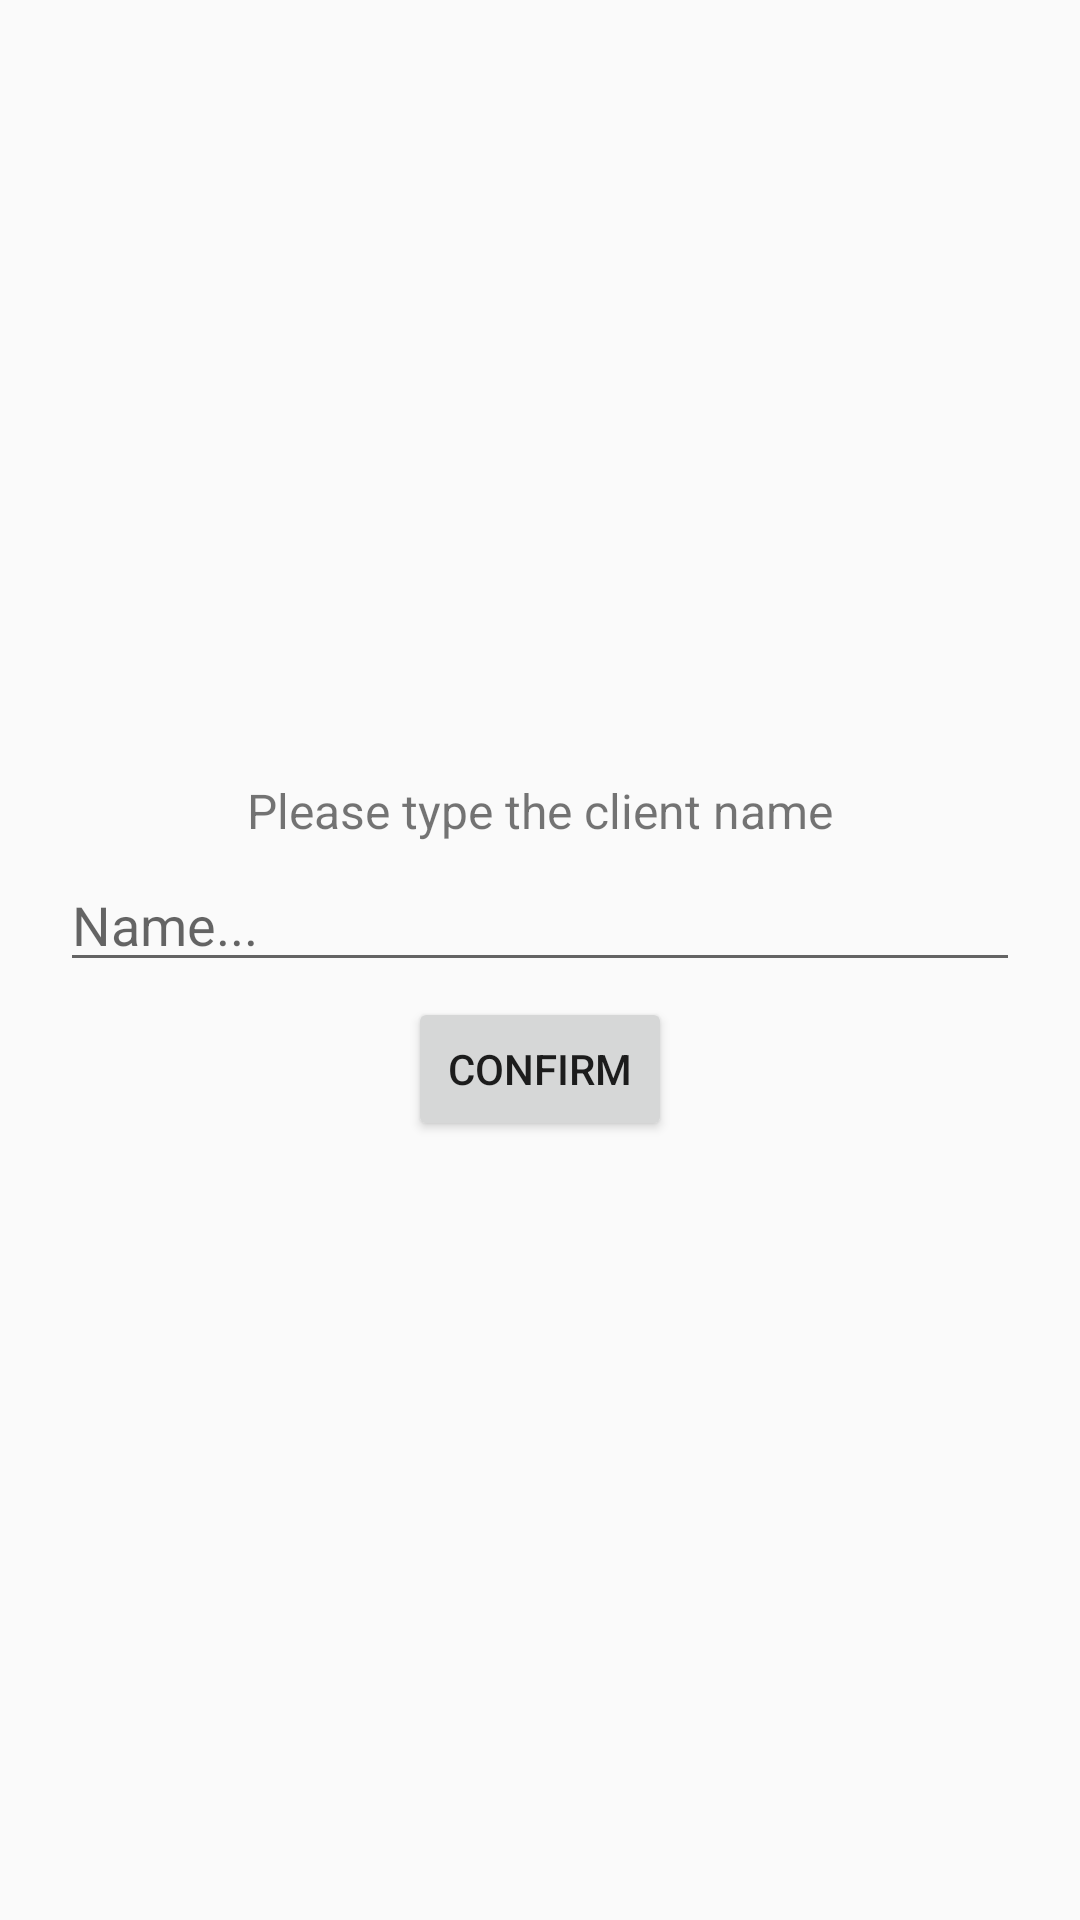

Layout XML and referenced resources for this Android screen:
<!-- AndroidManifest.xml: application theme AppTheme -->
<!-- res/layout/name_dialog.xml -->
<?xml version="1.0" encoding="utf-8"?>
<LinearLayout xmlns:android="http://schemas.android.com/apk/res/android"
    android:orientation="vertical"
    android:layout_width="wrap_content"
    android:layout_height="wrap_content"
    android:padding="20dp"
    android:gravity="center">

    <TextView
        android:layout_width="wrap_content"
        android:layout_height="wrap_content"
        android:text="Please type the client name"
        android:textSize="16sp" />

    <EditText
        android:id="@+id/name_input"
        android:layout_width="match_parent"
        android:layout_height="wrap_content"
        android:hint="Name..."
        android:layout_marginTop="5dp"
        android:layout_marginBottom="5dp" />

    <Button
        android:id="@+id/confirm_dialog_button"
        android:layout_width="wrap_content"
        android:layout_height="wrap_content"
        android:text="Confirm" />

</LinearLayout>
<!-- resources referenced by this layout -->
<resources>
  <style name="AppTheme" parent="Theme.AppCompat.Light.DarkActionBar">
          
          <item name="colorPrimary">@color/colorPrimary</item>
          <item name="colorPrimaryDark">@color/colorPrimaryDark</item>
          <item name="colorAccent">@color/colorAccent</item>
      </style>
  <color name="colorPrimary">#008577</color>
  <color name="colorPrimaryDark">#00574B</color>
  <color name="colorAccent">#D81B60</color>
</resources>
